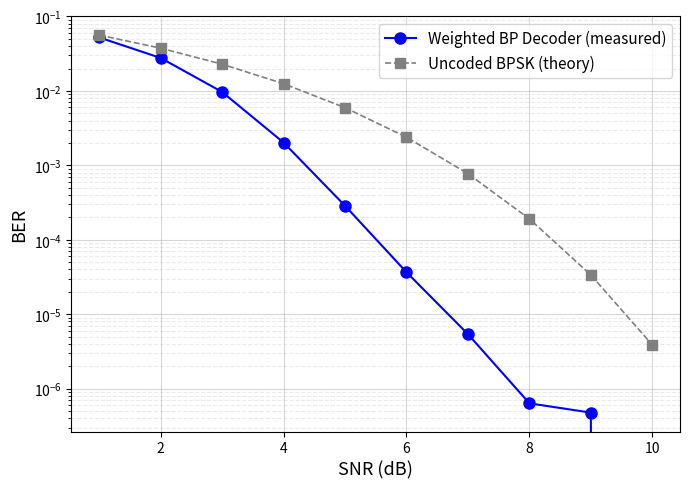

Reproduce this figure in Python.
import matplotlib.pyplot as plt
import numpy as np
from scipy.special import erfc

# ==================== 实测数据 ====================
snr_list = [1.0, 2.0, 3.0, 4.0, 5.0, 6.0, 7.0, 8.0, 9, 10]          # SNR 测试点 (dB)
# ber_measured = [5.260794e-02,2.754127e-02,9.750794e-03,2.055556e-03,2.666667e-04,
#                 4.285714e-05,1.428571e-05,0.000000e+00,0.000000e+00,0.000000e+00]      # 深度展开译码器实测 BER 这一批测试的数据少了点

ber_measured = [5.228857e-02,2.772714e-02,9.683175e-03,2.024127e-03,2.865079e-04,
                3.666667e-05,5.396825e-06,6.349206e-07,4.761905e-07,0.000000e+00]
# ==================================================================

# 无编码 BPSK 理论 BER: Q(sqrt(2 * SNR_linear))
snr_linear = 10 ** (np.array(snr_list) / 10)
ber_uncoded = 0.5 * erfc(np.sqrt(snr_linear))

plt.figure(figsize=(7, 5))

# 实测曲线
plt.semilogy(snr_list, ber_measured, 'bo-', linewidth=1.5,
             markersize=8, label='Weighted BP Decoder (measured)')

# 理论对比曲线
plt.semilogy(snr_list, ber_uncoded, 's--', color='gray', linewidth=1.2,
             markersize=7, label='Uncoded BPSK (theory)')

plt.xlabel('SNR (dB)', fontsize=13)
plt.ylabel('BER', fontsize=13)
plt.grid(True, which='major', linestyle='-', alpha=0.5)
plt.grid(True, which='minor', linestyle='--', alpha=0.25)
plt.legend(fontsize=11)
plt.tight_layout()

plt.savefig('ber_curve.pdf', dpi=300, bbox_inches='tight')
plt.show()
